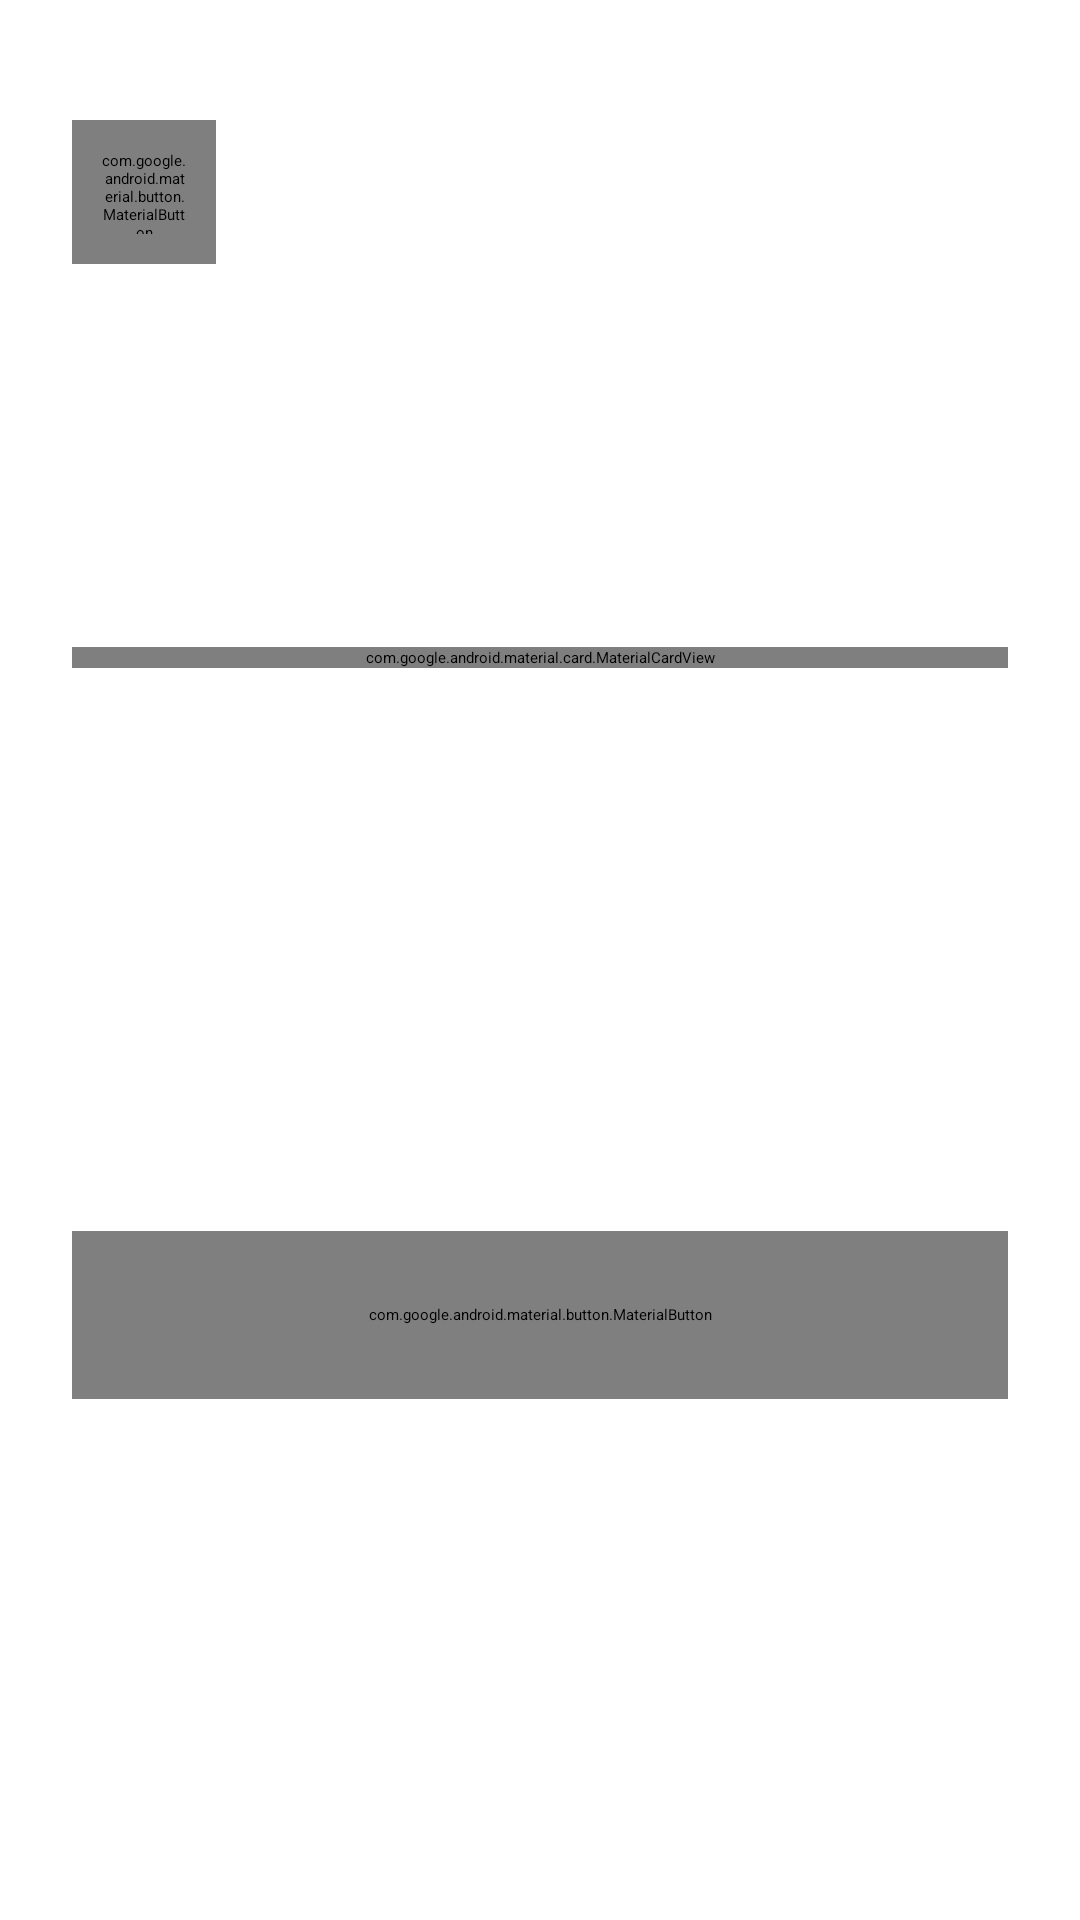

This screen was rendered from an Android layout file. Write that file and the resources it references.
<!-- AndroidManifest.xml: application theme Theme.PhoneShop -->
<!-- res/layout/fragment_register.xml -->
<?xml version="1.0" encoding="utf-8"?>
<ScrollView xmlns:android="http://schemas.android.com/apk/res/android"
    xmlns:app="http://schemas.android.com/apk/res-auto"
    android:layout_width="match_parent"
    android:layout_height="match_parent"
    android:background="@drawable/gradient_background"
    android:fillViewport="true">

    <androidx.constraintlayout.widget.ConstraintLayout
        android:layout_width="match_parent"
        android:layout_height="wrap_content"
        android:padding="24dp">

        
        <com.google.android.material.button.MaterialButton
            android:id="@+id/btnBack"
            style="@style/Widget.Material3.Button.IconButton"
            android:layout_width="48dp"
            android:layout_height="48dp"
            android:layout_marginTop="16dp"
            app:icon="@drawable/ic_arrow_back"
            app:iconTint="@color/text_white"
            app:layout_constraintStart_toStartOf="parent"
            app:layout_constraintTop_toTopOf="parent" />

        
        <TextView
            android:id="@+id/tvWelcome"
            android:layout_width="wrap_content"
            android:layout_height="wrap_content"
            android:layout_marginTop="60dp"
            android:text="Create Account"
            android:textColor="@color/text_white"
            android:textSize="32sp"
            android:textStyle="bold"
            app:layout_constraintEnd_toEndOf="parent"
            app:layout_constraintStart_toStartOf="parent"
            app:layout_constraintTop_toTopOf="parent" />

        <TextView
            android:id="@+id/tvSubtitle"
            android:layout_width="wrap_content"
            android:layout_height="wrap_content"
            android:layout_marginTop="8dp"
            android:alpha="0.9"
            android:text="Join us and start shopping\nfor the best phones!"
            android:textAlignment="center"
            android:textColor="@color/text_white"
            android:textSize="16sp"
            app:layout_constraintEnd_toEndOf="parent"
            app:layout_constraintStart_toStartOf="parent"
            app:layout_constraintTop_toBottomOf="@+id/tvWelcome" />

        
        <com.google.android.material.card.MaterialCardView
            android:id="@+id/cardRegister"
            android:layout_width="0dp"
            android:layout_height="wrap_content"
            android:layout_marginTop="40dp"
            app:cardCornerRadius="20dp"
            app:cardElevation="8dp"
            app:layout_constraintEnd_toEndOf="parent"
            app:layout_constraintStart_toStartOf="parent"
            app:layout_constraintTop_toBottomOf="@+id/tvSubtitle">

            <LinearLayout
                android:layout_width="match_parent"
                android:layout_height="wrap_content"
                android:orientation="vertical"
                android:padding="24dp">

                
                <com.google.android.material.textfield.TextInputLayout
                    android:id="@+id/tilFullName"
                    android:layout_width="match_parent"
                    android:layout_height="wrap_content"
                    android:layout_marginBottom="16dp"
                    android:hint="Full Name"
                    app:boxBackgroundMode="filled"
                    app:boxCornerRadiusBottomEnd="12dp"
                    app:boxCornerRadiusBottomStart="12dp"
                    app:boxCornerRadiusTopEnd="12dp"
                    app:boxCornerRadiusTopStart="12dp"
                    app:startIconDrawable="@drawable/ic_person">

                    <com.google.android.material.textfield.TextInputEditText
                        android:id="@+id/etFullName"
                        android:layout_width="match_parent"
                        android:layout_height="wrap_content"
                        android:inputType="textPersonName" />

                </com.google.android.material.textfield.TextInputLayout>

                
                <com.google.android.material.textfield.TextInputLayout
                    android:id="@+id/tilEmail"
                    android:layout_width="match_parent"
                    android:layout_height="wrap_content"
                    android:layout_marginBottom="16dp"
                    android:hint="Email Address"
                    app:boxBackgroundMode="filled"
                    app:boxCornerRadiusBottomEnd="12dp"
                    app:boxCornerRadiusBottomStart="12dp"
                    app:boxCornerRadiusTopEnd="12dp"
                    app:boxCornerRadiusTopStart="12dp"
                    app:startIconDrawable="@drawable/ic_email">

                    <com.google.android.material.textfield.TextInputEditText
                        android:id="@+id/etEmail"
                        android:layout_width="match_parent"
                        android:layout_height="wrap_content"
                        android:inputType="textEmailAddress" />

                </com.google.android.material.textfield.TextInputLayout>

                
                <com.google.android.material.textfield.TextInputLayout
                    android:id="@+id/tilUsername"
                    android:layout_width="match_parent"
                    android:layout_height="wrap_content"
                    android:layout_marginBottom="16dp"
                    android:hint="Username"
                    app:boxBackgroundMode="filled"
                    app:boxCornerRadiusBottomEnd="12dp"
                    app:boxCornerRadiusBottomStart="12dp"
                    app:boxCornerRadiusTopEnd="12dp"
                    app:boxCornerRadiusTopStart="12dp"
                    app:startIconDrawable="@drawable/ic_account">

                    <com.google.android.material.textfield.TextInputEditText
                        android:id="@+id/etUsername"
                        android:layout_width="match_parent"
                        android:layout_height="wrap_content"
                        android:inputType="text" />

                </com.google.android.material.textfield.TextInputLayout>

                
                <com.google.android.material.textfield.TextInputLayout
                    android:id="@+id/tilPassword"
                    android:layout_width="match_parent"
                    android:layout_height="wrap_content"
                    android:layout_marginBottom="16dp"
                    android:hint="Password"
                    app:boxBackgroundMode="filled"
                    app:boxCornerRadiusBottomEnd="12dp"
                    app:boxCornerRadiusBottomStart="12dp"
                    app:boxCornerRadiusTopEnd="12dp"
                    app:boxCornerRadiusTopStart="12dp"
                    app:endIconMode="password_toggle"
                    app:startIconDrawable="@drawable/ic_lock">

                    <com.google.android.material.textfield.TextInputEditText
                        android:id="@+id/etPassword"
                        android:layout_width="match_parent"
                        android:layout_height="wrap_content"
                        android:inputType="textPassword" />

                </com.google.android.material.textfield.TextInputLayout>

                
                <com.google.android.material.textfield.TextInputLayout
                    android:id="@+id/tilConfirmPassword"
                    android:layout_width="match_parent"
                    android:layout_height="wrap_content"
                    android:layout_marginBottom="24dp"
                    android:hint="Confirm Password"
                    app:boxBackgroundMode="filled"
                    app:boxCornerRadiusBottomEnd="12dp"
                    app:boxCornerRadiusBottomStart="12dp"
                    app:boxCornerRadiusTopEnd="12dp"
                    app:boxCornerRadiusTopStart="12dp"
                    app:endIconMode="password_toggle"
                    app:startIconDrawable="@drawable/ic_lock">

                    <com.google.android.material.textfield.TextInputEditText
                        android:id="@+id/etConfirmPassword"
                        android:layout_width="match_parent"
                        android:layout_height="wrap_content"
                        android:inputType="textPassword" />

                </com.google.android.material.textfield.TextInputLayout>

                
                <com.google.android.material.button.MaterialButton
                    android:id="@+id/btnRegister"
                    android:layout_width="match_parent"
                    android:layout_height="56dp"
                    android:layout_marginBottom="16dp"
                    android:background="@drawable/gradient_button"
                    android:text="Create Account"
                    android:textColor="@color/text_white"
                    android:textSize="16sp"
                    android:textStyle="bold"
                    app:backgroundTint="@null" />

            </LinearLayout>

        </com.google.android.material.card.MaterialCardView>

        
        <TextView
            android:id="@+id/tvAlreadyMember"
            android:layout_width="wrap_content"
            android:layout_height="wrap_content"
            android:layout_marginTop="32dp"
            android:text="Already have an account?"
            android:textColor="@color/text_white"
            android:textSize="16sp"
            app:layout_constraintEnd_toEndOf="parent"
            app:layout_constraintStart_toStartOf="parent"
            app:layout_constraintTop_toBottomOf="@+id/cardRegister" />

        <com.google.android.material.button.MaterialButton
            android:id="@+id/btnBackToLogin"
            style="@style/Widget.Material3.Button.OutlinedButton"
            android:layout_width="0dp"
            android:layout_height="56dp"
            android:layout_marginTop="16dp"
            android:layout_marginBottom="32dp"
            android:text="Sign In"
            android:textColor="@color/text_white"
            android:textSize="16sp"
            android:textStyle="bold"
            app:cornerRadius="28dp"
            app:layout_constraintBottom_toBottomOf="parent"
            app:layout_constraintEnd_toEndOf="parent"
            app:layout_constraintStart_toStartOf="parent"
            app:layout_constraintTop_toBottomOf="@+id/tvAlreadyMember"
            app:strokeColor="@color/text_white"
            app:strokeWidth="2dp" />

    </androidx.constraintlayout.widget.ConstraintLayout>

</ScrollView>
<!-- resources referenced by this layout -->
<resources>
  <color name="text_white">#FFFFFF</color>
  <!-- drawable gradient_button (drawable) -->
  <?xml version="1.0" encoding="utf-8"?>
  <shape xmlns:android="http://schemas.android.com/apk/res/android">
      <gradient
          android:startColor="@color/gradient_start"
          android:endColor="@color/gradient_end"
          android:angle="45" />
      <corners android:radius="25dp" />
  </shape>
  <!-- drawable ic_account (drawable) -->
  <vector xmlns:android="http://schemas.android.com/apk/res/android"
      android:width="24dp"
      android:height="24dp"
      android:viewportWidth="24"
      android:viewportHeight="24">
    <path
        android:fillColor="@android:color/black"
        android:pathData="M12,2C13.1,2 14,2.9 14,4C14,5.1 13.1,6 12,6C10.9,6 10,5.1 10,4C10,2.9 10.9,2 12,2M21,9V7L15,1H5C3.89,1 3,1.89 3,3V21A2,2 0 0,0 5,23H19A2,2 0 0,0 21,21V9M19,9H14V4H19V9Z"/>
  </vector>
  <color name="gradient_start">#EC4899</color>
  <color name="gradient_end">#6366F1</color>
</resources>
